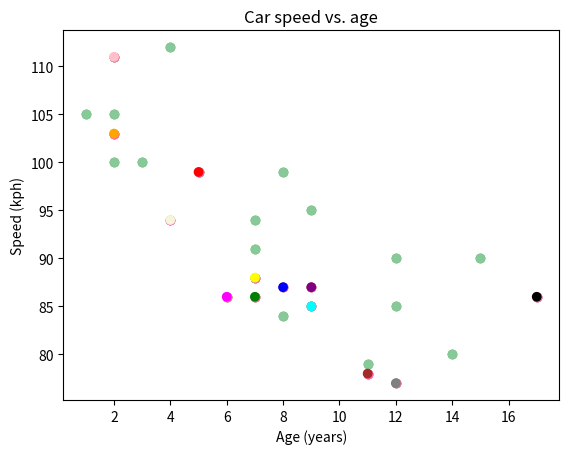

This chart was generated by the following Python code:
# matplotlib_scatter.py
# Modified on 2023-01-08 from https://www.w3schools.com/python/matplotlib_scatter.asp

import numpy as np
import matplotlib.pyplot as plt

# Create scatter plots with the `scatter()` function
### NB: The `scatter()` function requires 2 arrays of equal length for the x- and y-coordinates of the points.

x = np.array([5, 7, 8, 7, 2, 17, 2, 9, 4, 11, 12, 9, 6])
y = np.array([99, 86, 87, 88, 111, 86, 103, 87, 94, 78, 77, 85, 86])

plt.xlabel("Age (years)")
plt.ylabel("Speed (kph)")
plt.title("Car speed vs. age")

plt.scatter(x, y)
plt.show()



# Plot 2 days of observations on the same plot
#day one, the age and speed of 13 cars
x = np.array([5, 7, 8, 7, 2, 17, 2, 9, 4, 11, 12, 9, 6])
y = np.array([99, 86, 87, 88, 111, 86, 103, 87, 94, 78, 77, 85, 86])
plt.scatter(x, y)

#day two, the age and speed of 15 cars:
x = np.array([2,2,8,1,15,8,12,9,7,3,11,4,7,14,12])
y = np.array([100,105,84,105,90,99,90,95,94,100,79,112,91,80,85])
plt.scatter(x, y)

plt.xlabel("Age (years)")
plt.ylabel("Speed (kph)")
plt.title("Car speed vs. age")

plt.show()



# Specify custom colors of points with the `color=` argument or the `c=` argument in the `scatter()` function
#day one, the age and speed of 13 cars
x = np.array([5, 7, 8, 7, 2, 17, 2, 9, 4, 11, 12, 9, 6])
y = np.array([99, 86, 87, 88, 111, 86, 103, 87, 94, 78, 77, 85, 86])
plt.scatter(x, y, color = "hotpink")

#day two, the age and speed of 15 cars:
x = np.array([2,2,8,1,15,8,12,9,7,3,11,4,7,14,12])
y = np.array([100,105,84,105,90,99,90,95,94,100,79,112,91,80,85])
plt.scatter(x, y, color = "#88C999")

plt.xlabel("Age (years)")
plt.ylabel("Speed (kph)")
plt.title("Car speed vs. age")

plt.show()


# Specify custom colors for individual points by passing an array of colors to the `c=` argument in the `scatter()` function
### NB: This **cannot** be done with the `color=` argument; only the `c=` argument can be used here.
x = np.array([5, 7, 8, 7, 2, 17, 2, 9, 4, 11, 12, 9, 6])
y = np.array([99, 86, 87, 88, 111, 86, 103, 87, 94, 78, 77, 85, 86])
colors = np.array(["red","green","blue","yellow","pink","black","orange","purple","beige","brown","gray","cyan","magenta"])

plt.scatter(x, y, c = colors)
plt.xlabel("Age (years)")
plt.ylabel("Speed (kph)")
plt.title("Car speed vs. age")

plt.show()


